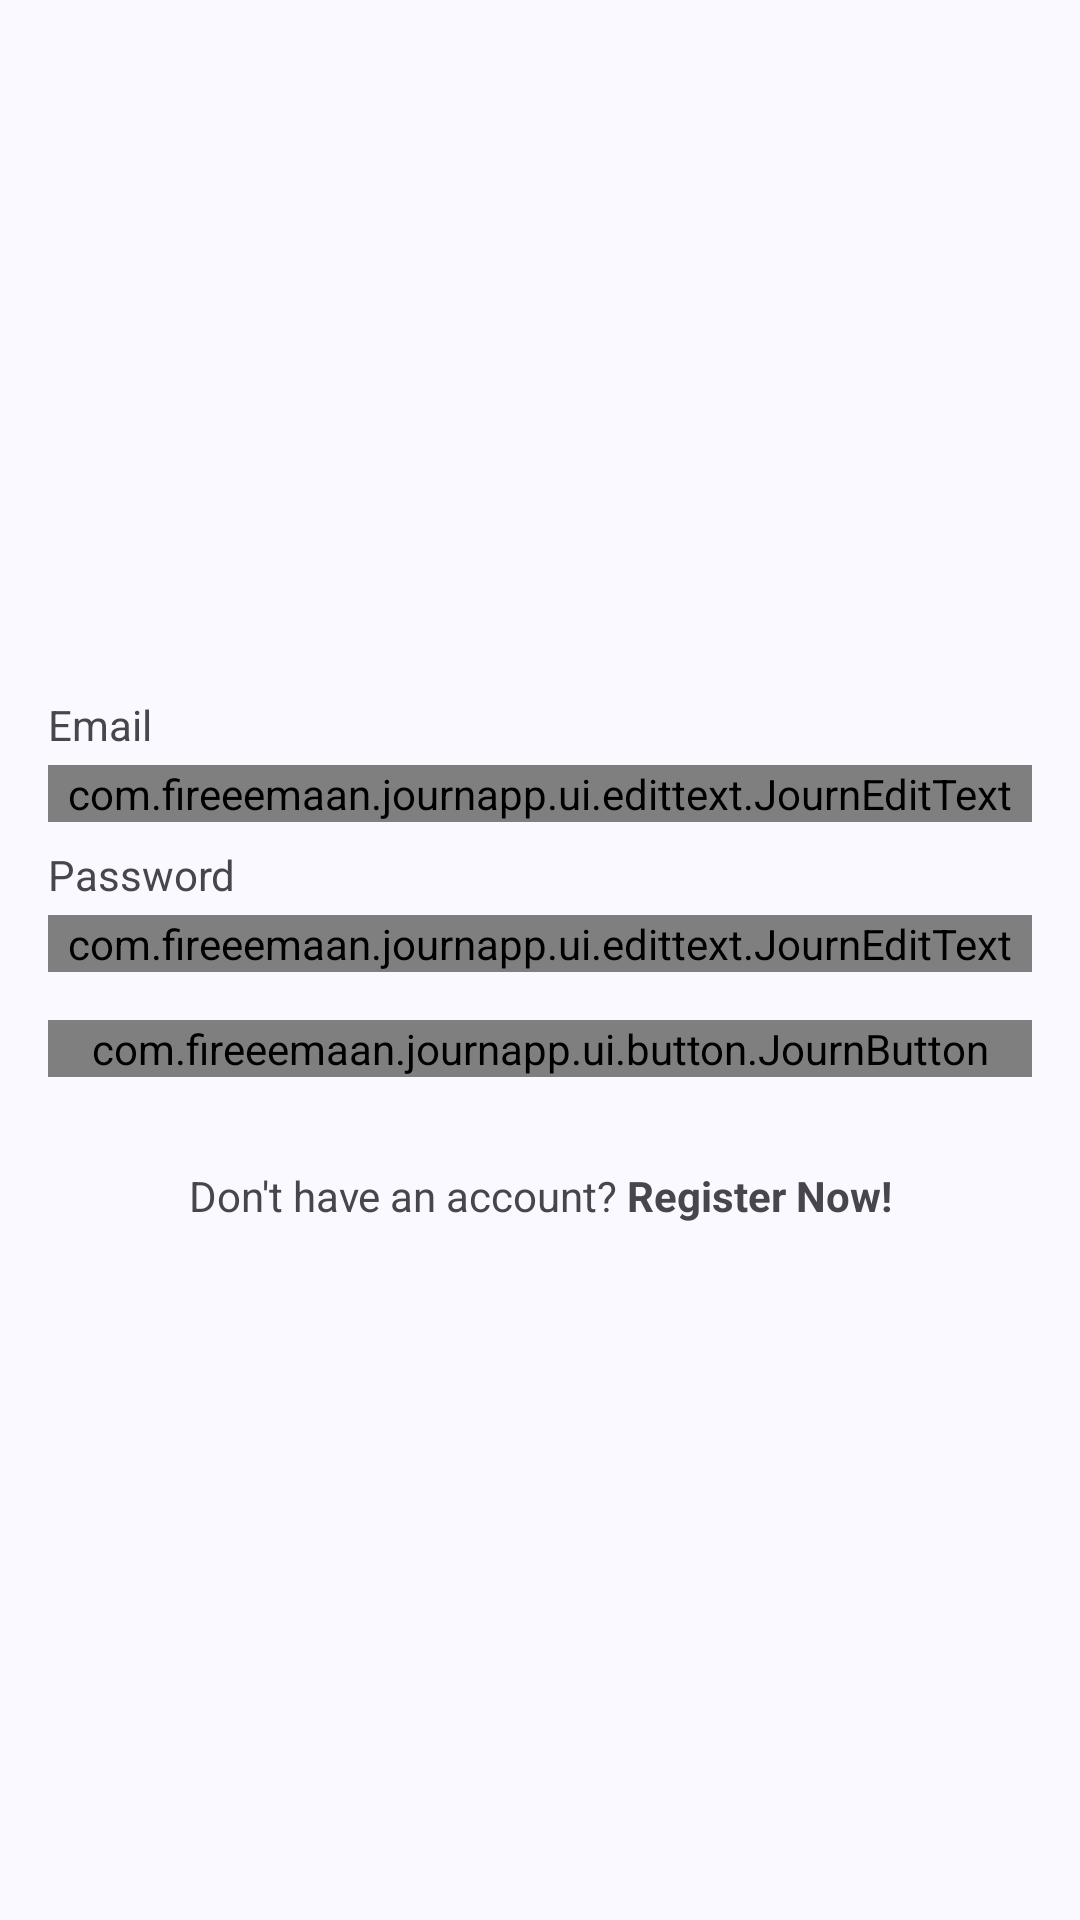

The Android layout XML behind this screen, and the referenced resources:
<!-- AndroidManifest.xml: application theme AppTheme -->
<!-- res/layout/fragment_login.xml -->
<?xml version="1.0" encoding="utf-8"?>
<LinearLayout xmlns:android="http://schemas.android.com/apk/res/android"
    xmlns:tools="http://schemas.android.com/tools"
    android:layout_width="match_parent"
    android:layout_height="match_parent"
    android:gravity="center"
    android:orientation="vertical"
    android:padding="16dp"
    tools:context=".ui.auth.login.LoginFragment">


    <TextView
        android:layout_width="match_parent"
        android:layout_height="wrap_content"
        android:layout_marginBottom="4dp"
        android:text="@string/email_text" />

    <com.fireeemaan.journapp.ui.edittext.JournEditText
        android:id="@+id/ed_login_email"
        android:layout_width="match_parent"
        android:layout_height="wrap_content"
        android:layout_marginBottom="8dp" />

    <TextView
        android:layout_width="match_parent"
        android:layout_height="wrap_content"
        android:layout_marginBottom="4dp"
        android:text="@string/password_text" />

    <com.fireeemaan.journapp.ui.edittext.JournEditText
        android:id="@+id/ed_login_password"
        android:layout_width="match_parent"
        android:layout_height="wrap_content"
        android:layout_marginBottom="16dp" />

    <FrameLayout
        android:layout_width="match_parent"
        android:layout_height="wrap_content"
        android:layout_marginBottom="30dp">

        <com.fireeemaan.journapp.ui.button.JournButton
            android:id="@+id/btn_login"
            android:layout_width="match_parent"
            android:layout_height="wrap_content"
            android:text="@string/login_text"
            android:textAllCaps="false" />

        <ProgressBar
            android:id="@+id/progress_bar"
            android:layout_width="wrap_content"
            android:layout_height="wrap_content"
            android:layout_gravity="center"
            android:elevation="2dp"
            android:indeterminateTint="@color/md_theme_onPrimaryContainer"
            android:visibility="gone" />
    </FrameLayout>


    <TextView
        android:id="@+id/tv_to_register"
        android:layout_width="match_parent"
        android:layout_height="wrap_content"
        android:text="@string/to_register_text"
        android:textAlignment="center" />


</LinearLayout>
<!-- resources referenced by this layout -->
<resources>
  <color name="md_theme_onPrimaryContainer">#001B3E</color>
  <string name="email_text">Email</string>
  <string name="login_text">Login</string>
  <string name="password_text">Password</string>
  <string name="to_register_text">Don\'t have an account? <b>Register Now!</b> </string>
  <color name="md_theme_primary">#415F91</color>
  <color name="md_theme_onPrimary">#FFFFFF</color>
  <color name="md_theme_primaryContainer">#D6E3FF</color>
  <color name="md_theme_secondary">#565F71</color>
  <color name="md_theme_onSecondary">#FFFFFF</color>
  <color name="md_theme_secondaryContainer">#DAE2F9</color>
  <color name="md_theme_onSecondaryContainer">#131C2B</color>
  <color name="md_theme_tertiary">#705575</color>
  <color name="md_theme_onTertiary">#FFFFFF</color>
  <color name="md_theme_tertiaryContainer">#FAD8FD</color>
  <color name="md_theme_onTertiaryContainer">#28132E</color>
  <color name="md_theme_error">#BA1A1A</color>
  <color name="md_theme_onError">#FFFFFF</color>
  <color name="md_theme_errorContainer">#FFDAD6</color>
  <color name="md_theme_onErrorContainer">#410002</color>
  <color name="md_theme_background">#F9F9FF</color>
  <color name="md_theme_onBackground">#191C20</color>
  <color name="md_theme_surface">#F9F9FF</color>
  <color name="md_theme_onSurface">#191C20</color>
  <color name="md_theme_surfaceVariant">#E0E2EC</color>
  <color name="md_theme_onSurfaceVariant">#44474E</color>
  <color name="md_theme_outline">#74777F</color>
  <color name="md_theme_outlineVariant">#C4C6D0</color>
  <color name="md_theme_inverseSurface">#2E3036</color>
  <color name="md_theme_inverseOnSurface">#F0F0F7</color>
  <color name="md_theme_inversePrimary">#AAC7FF</color>
  <color name="md_theme_primaryFixed">#D6E3FF</color>
  <color name="md_theme_onPrimaryFixed">#001B3E</color>
  <color name="md_theme_primaryFixedDim">#AAC7FF</color>
  <color name="md_theme_onPrimaryFixedVariant">#284777</color>
  <color name="md_theme_secondaryFixed">#DAE2F9</color>
  <color name="md_theme_onSecondaryFixed">#131C2B</color>
  <color name="md_theme_secondaryFixedDim">#BEC6DC</color>
  <color name="md_theme_onSecondaryFixedVariant">#3E4759</color>
  <color name="md_theme_tertiaryFixed">#FAD8FD</color>
  <color name="md_theme_onTertiaryFixed">#28132E</color>
  <color name="md_theme_tertiaryFixedDim">#DDBCE0</color>
  <color name="md_theme_onTertiaryFixedVariant">#573E5C</color>
  <color name="md_theme_surfaceDim">#D9D9E0</color>
  <color name="md_theme_surfaceBright">#F9F9FF</color>
  <color name="md_theme_surfaceContainerLowest">#FFFFFF</color>
  <color name="md_theme_surfaceContainerLow">#F3F3FA</color>
  <color name="md_theme_surfaceContainer">#EDEDF4</color>
  <color name="md_theme_surfaceContainerHigh">#E7E8EE</color>
  <color name="md_theme_surfaceContainerHighest">#E2E2E9</color>
</resources>
